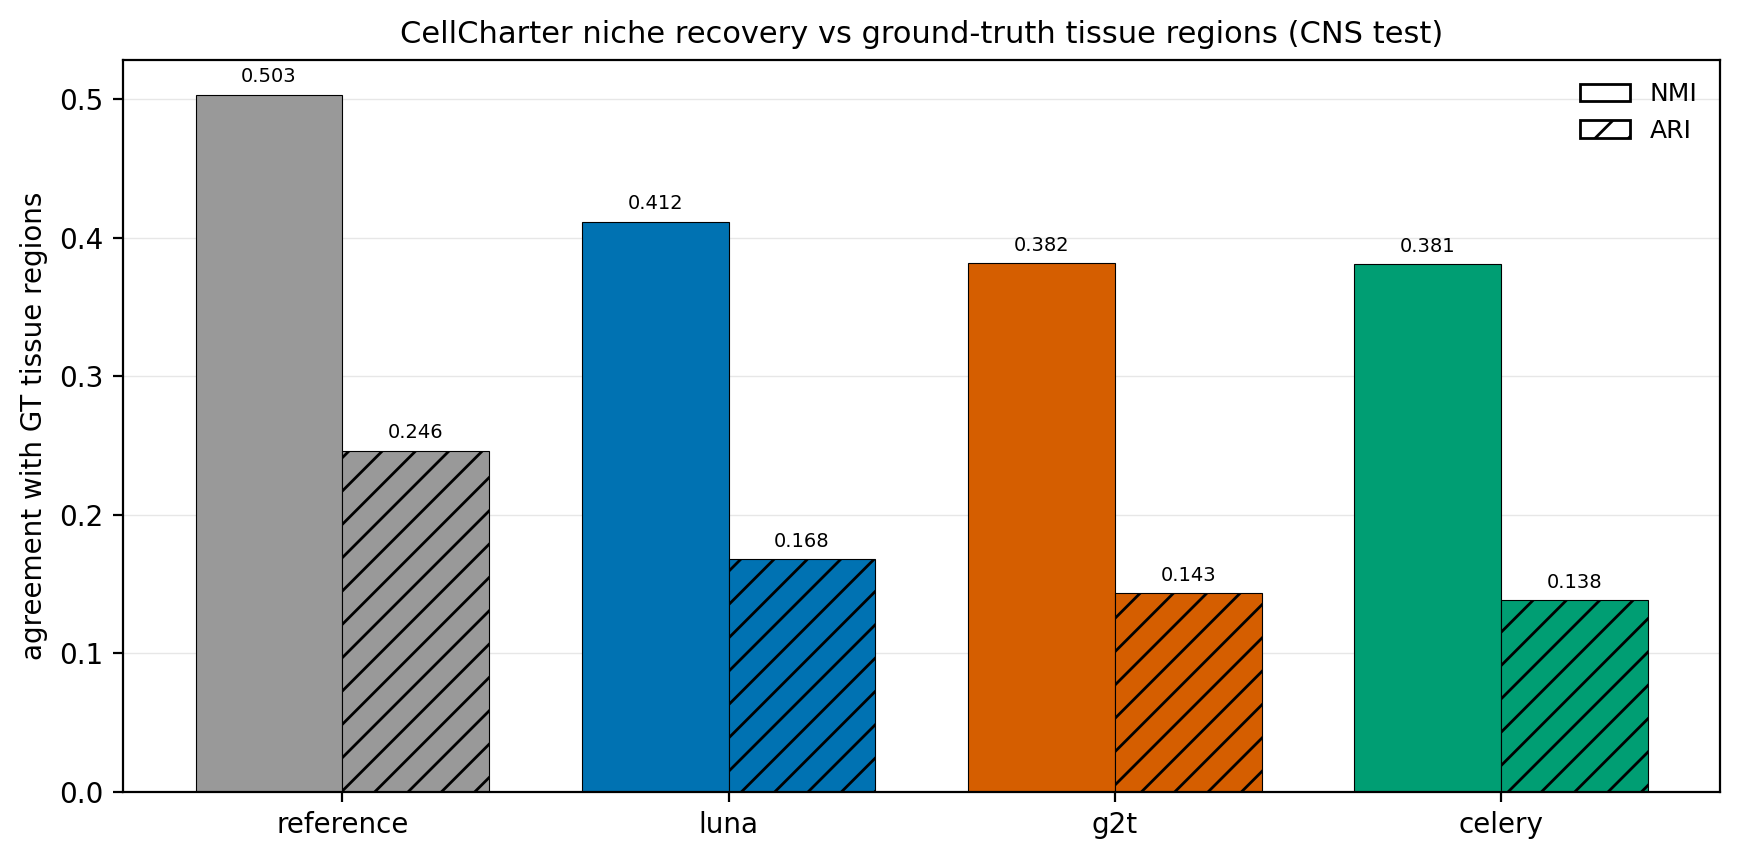

Values plotted in this chart, from the file beside it:
source, n_cells, n_clusters, NMI, ARI
reference, 570176, 100, 0.5035, 0.2463
luna, 570176, 100, 0.4115, 0.1679
g2t, 570176, 100, 0.3818, 0.1434
celery, 570176, 100, 0.381, 0.1382
